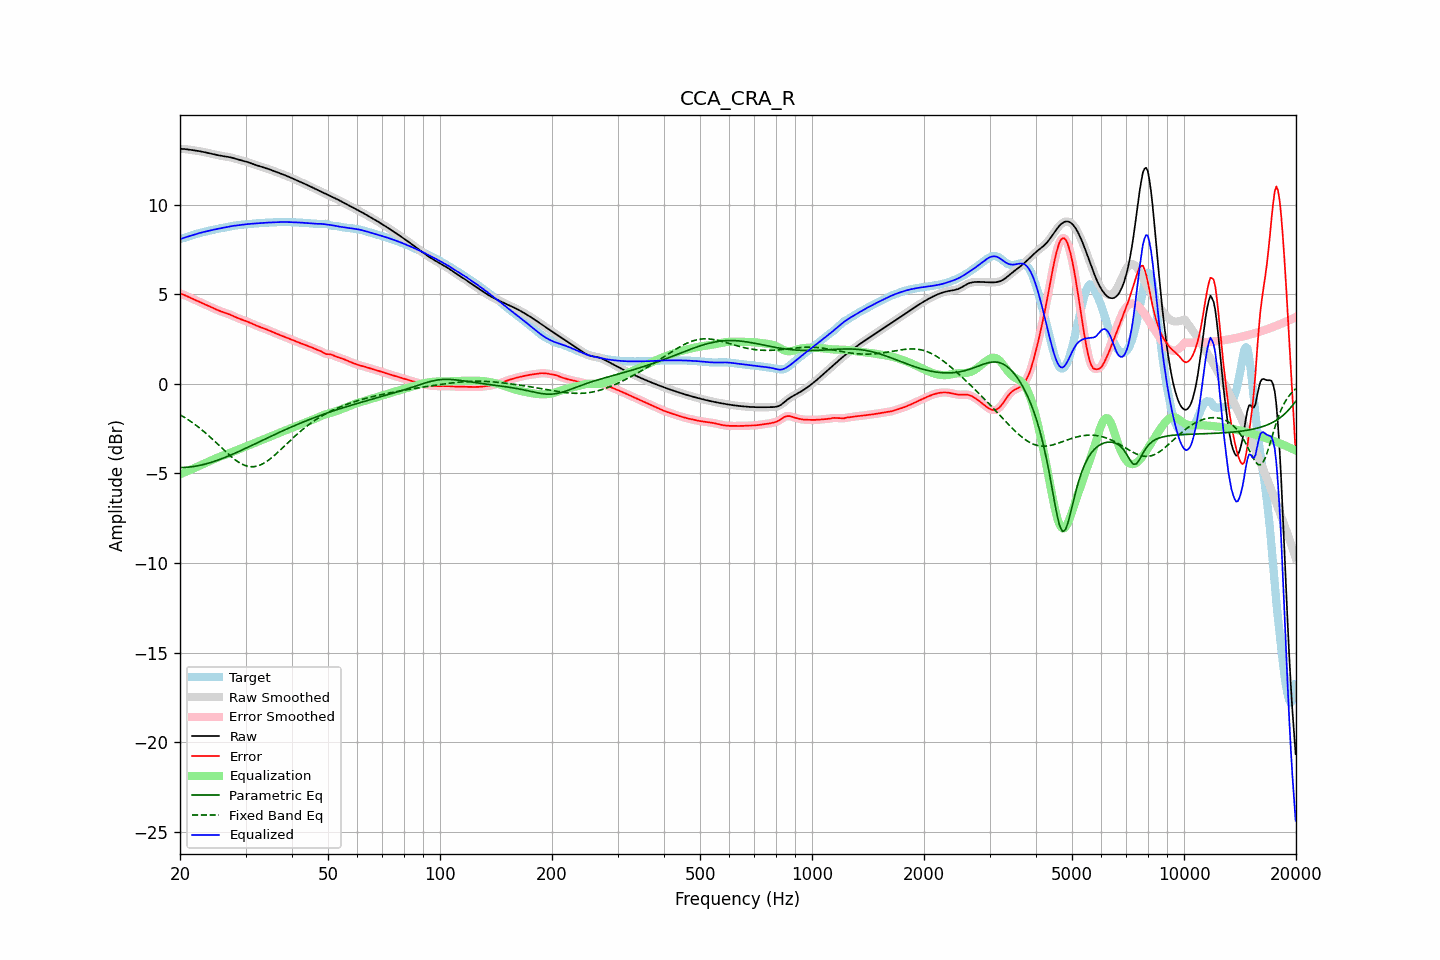

Source data for this figure (header and first rows):
frequency, raw, error, smoothed, error_smoothed, equalization, parametric_eq, fixed_band_eq, equalized_raw, equalized_smoothed, target
20.00, 13.11, 5.03, 13.11, 5.03, -5.04, -4.67, -1.73, 8.06, 8.06, 8.07
20.20, 13.10, 5.00, 13.10, 5.00, -5.01, -4.67, -1.78, 8.10, 8.10, 8.10
20.40, 13.10, 4.97, 13.10, 4.97, -4.97, -4.67, -1.83, 8.13, 8.13, 8.12
20.61, 13.09, 4.94, 13.09, 4.94, -4.93, -4.66, -1.88, 8.16, 8.16, 8.15
20.81, 13.08, 4.90, 13.08, 4.90, -4.89, -4.66, -1.94, 8.19, 8.19, 8.18
21.02, 13.07, 4.86, 13.07, 4.86, -4.86, -4.65, -2.00, 8.21, 8.21, 8.21
21.23, 13.05, 4.82, 13.05, 4.82, -4.82, -4.64, -2.06, 8.24, 8.24, 8.24
21.44, 13.04, 4.77, 13.04, 4.77, -4.78, -4.63, -2.12, 8.26, 8.26, 8.27
21.66, 13.03, 4.73, 13.03, 4.73, -4.74, -4.62, -2.18, 8.29, 8.29, 8.30
21.87, 13.02, 4.69, 13.02, 4.69, -4.69, -4.60, -2.25, 8.32, 8.32, 8.32
22.09, 13.00, 4.65, 13.00, 4.65, -4.65, -4.59, -2.31, 8.35, 8.35, 8.35
22.31, 12.99, 4.61, 12.99, 4.61, -4.61, -4.57, -2.38, 8.38, 8.38, 8.38
22.54, 12.98, 4.57, 12.98, 4.57, -4.57, -4.55, -2.45, 8.40, 8.40, 8.40
22.76, 12.96, 4.53, 12.96, 4.53, -4.53, -4.54, -2.52, 8.43, 8.43, 8.43
22.99, 12.94, 4.49, 12.94, 4.49, -4.49, -4.52, -2.60, 8.45, 8.45, 8.45
23.22, 12.92, 4.45, 12.92, 4.45, -4.45, -4.49, -2.67, 8.47, 8.47, 8.47
23.45, 12.90, 4.41, 12.90, 4.41, -4.41, -4.47, -2.75, 8.49, 8.49, 8.49
23.69, 12.88, 4.37, 12.88, 4.37, -4.37, -4.44, -2.83, 8.51, 8.52, 8.52
23.92, 12.86, 4.33, 12.86, 4.33, -4.33, -4.42, -2.91, 8.54, 8.54, 8.54
24.16, 12.84, 4.28, 12.84, 4.28, -4.28, -4.39, -2.99, 8.56, 8.56, 8.56
24.40, 12.82, 4.24, 12.82, 4.24, -4.24, -4.36, -3.07, 8.58, 8.58, 8.58
24.65, 12.80, 4.21, 12.80, 4.20, -4.20, -4.34, -3.15, 8.60, 8.60, 8.60
24.89, 12.78, 4.17, 12.78, 4.17, -4.17, -4.31, -3.24, 8.62, 8.62, 8.62
25.14, 12.76, 4.13, 12.76, 4.13, -4.13, -4.27, -3.32, 8.63, 8.63, 8.64
25.39, 12.74, 4.09, 12.74, 4.09, -4.09, -4.24, -3.41, 8.65, 8.65, 8.65
25.65, 12.73, 4.05, 12.73, 4.05, -4.06, -4.21, -3.50, 8.67, 8.67, 8.67
25.91, 12.71, 4.02, 12.71, 4.02, -4.02, -4.18, -3.58, 8.69, 8.69, 8.69
26.16, 12.69, 3.99, 12.69, 3.99, -3.99, -4.14, -3.67, 8.70, 8.70, 8.70
26.43, 12.68, 3.96, 12.68, 3.96, -3.96, -4.11, -3.75, 8.72, 8.72, 8.72
26.69, 12.67, 3.93, 12.67, 3.93, -3.93, -4.07, -3.83, 8.74, 8.74, 8.74
26.96, 12.65, 3.90, 12.65, 3.90, -3.89, -4.03, -3.92, 8.76, 8.76, 8.75
27.23, 12.64, 3.87, 12.64, 3.86, -3.86, -3.99, -3.99, 8.78, 8.78, 8.77
27.50, 12.62, 3.83, 12.62, 3.83, -3.82, -3.96, -4.07, 8.79, 8.79, 8.79
27.77, 12.59, 3.79, 12.59, 3.79, -3.78, -3.92, -4.14, 8.81, 8.81, 8.81
28.05, 12.57, 3.75, 12.57, 3.74, -3.75, -3.88, -4.22, 8.82, 8.82, 8.82
28.33, 12.54, 3.70, 12.54, 3.70, -3.71, -3.84, -4.28, 8.83, 8.83, 8.83
28.62, 12.51, 3.66, 12.51, 3.66, -3.67, -3.80, -4.35, 8.84, 8.84, 8.85
28.90, 12.49, 3.63, 12.49, 3.63, -3.63, -3.76, -4.40, 8.85, 8.85, 8.86
29.19, 12.46, 3.60, 12.46, 3.60, -3.60, -3.72, -4.45, 8.86, 8.86, 8.87
29.48, 12.44, 3.56, 12.44, 3.56, -3.56, -3.67, -4.50, 8.88, 8.88, 8.88
29.78, 12.42, 3.53, 12.42, 3.53, -3.53, -3.63, -4.54, 8.89, 8.89, 8.88
30.08, 12.39, 3.50, 12.39, 3.50, -3.50, -3.59, -4.57, 8.90, 8.90, 8.89
30.38, 12.37, 3.47, 12.37, 3.47, -3.46, -3.55, -4.60, 8.91, 8.91, 8.90
30.68, 12.34, 3.43, 12.34, 3.43, -3.42, -3.51, -4.61, 8.92, 8.91, 8.91
30.99, 12.30, 3.39, 12.31, 3.39, -3.38, -3.46, -4.62, 8.92, 8.92, 8.92
31.30, 12.27, 3.34, 12.27, 3.34, -3.35, -3.42, -4.62, 8.93, 8.93, 8.93
31.61, 12.24, 3.30, 12.24, 3.30, -3.31, -3.38, -4.62, 8.93, 8.93, 8.94
31.93, 12.21, 3.26, 12.21, 3.26, -3.27, -3.33, -4.61, 8.94, 8.94, 8.94
32.24, 12.18, 3.23, 12.18, 3.23, -3.23, -3.29, -4.59, 8.95, 8.95, 8.95
32.57, 12.15, 3.19, 12.15, 3.19, -3.20, -3.25, -4.56, 8.96, 8.96, 8.96
32.89, 12.13, 3.16, 12.12, 3.16, -3.16, -3.21, -4.53, 8.96, 8.96, 8.96
33.22, 12.10, 3.13, 12.10, 3.13, -3.13, -3.16, -4.48, 8.97, 8.97, 8.97
33.55, 12.07, 3.10, 12.07, 3.10, -3.09, -3.12, -4.44, 8.98, 8.98, 8.98
33.89, 12.04, 3.06, 12.04, 3.06, -3.06, -3.08, -4.38, 8.98, 8.98, 8.98
34.23, 12.01, 3.03, 12.01, 3.03, -3.02, -3.03, -4.33, 8.99, 8.99, 8.99
34.57, 11.98, 2.99, 11.98, 2.99, -2.99, -2.99, -4.26, 8.99, 8.99, 8.99
34.92, 11.95, 2.95, 11.95, 2.95, -2.95, -2.95, -4.19, 9.00, 9.00, 9.00
35.27, 11.91, 2.91, 11.91, 2.91, -2.91, -2.91, -4.12, 9.00, 9.00, 9.00
35.62, 11.88, 2.87, 11.88, 2.87, -2.88, -2.87, -4.05, 9.00, 9.00, 9.01
35.97, 11.85, 2.83, 11.85, 2.84, -2.84, -2.82, -3.97, 9.01, 9.01, 9.01
... 635 more rows
